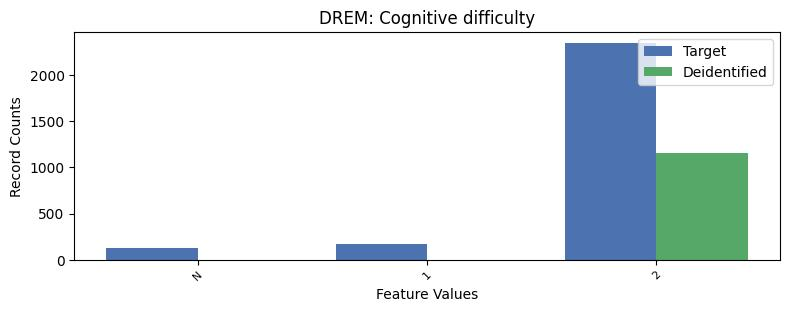

The file beside this chart, header and first rows:
, DREM, count_target, count_deidentified
0, 2, 2351, 1152
1, 1, 169, 0.0
2, -1, 131, 0.0
